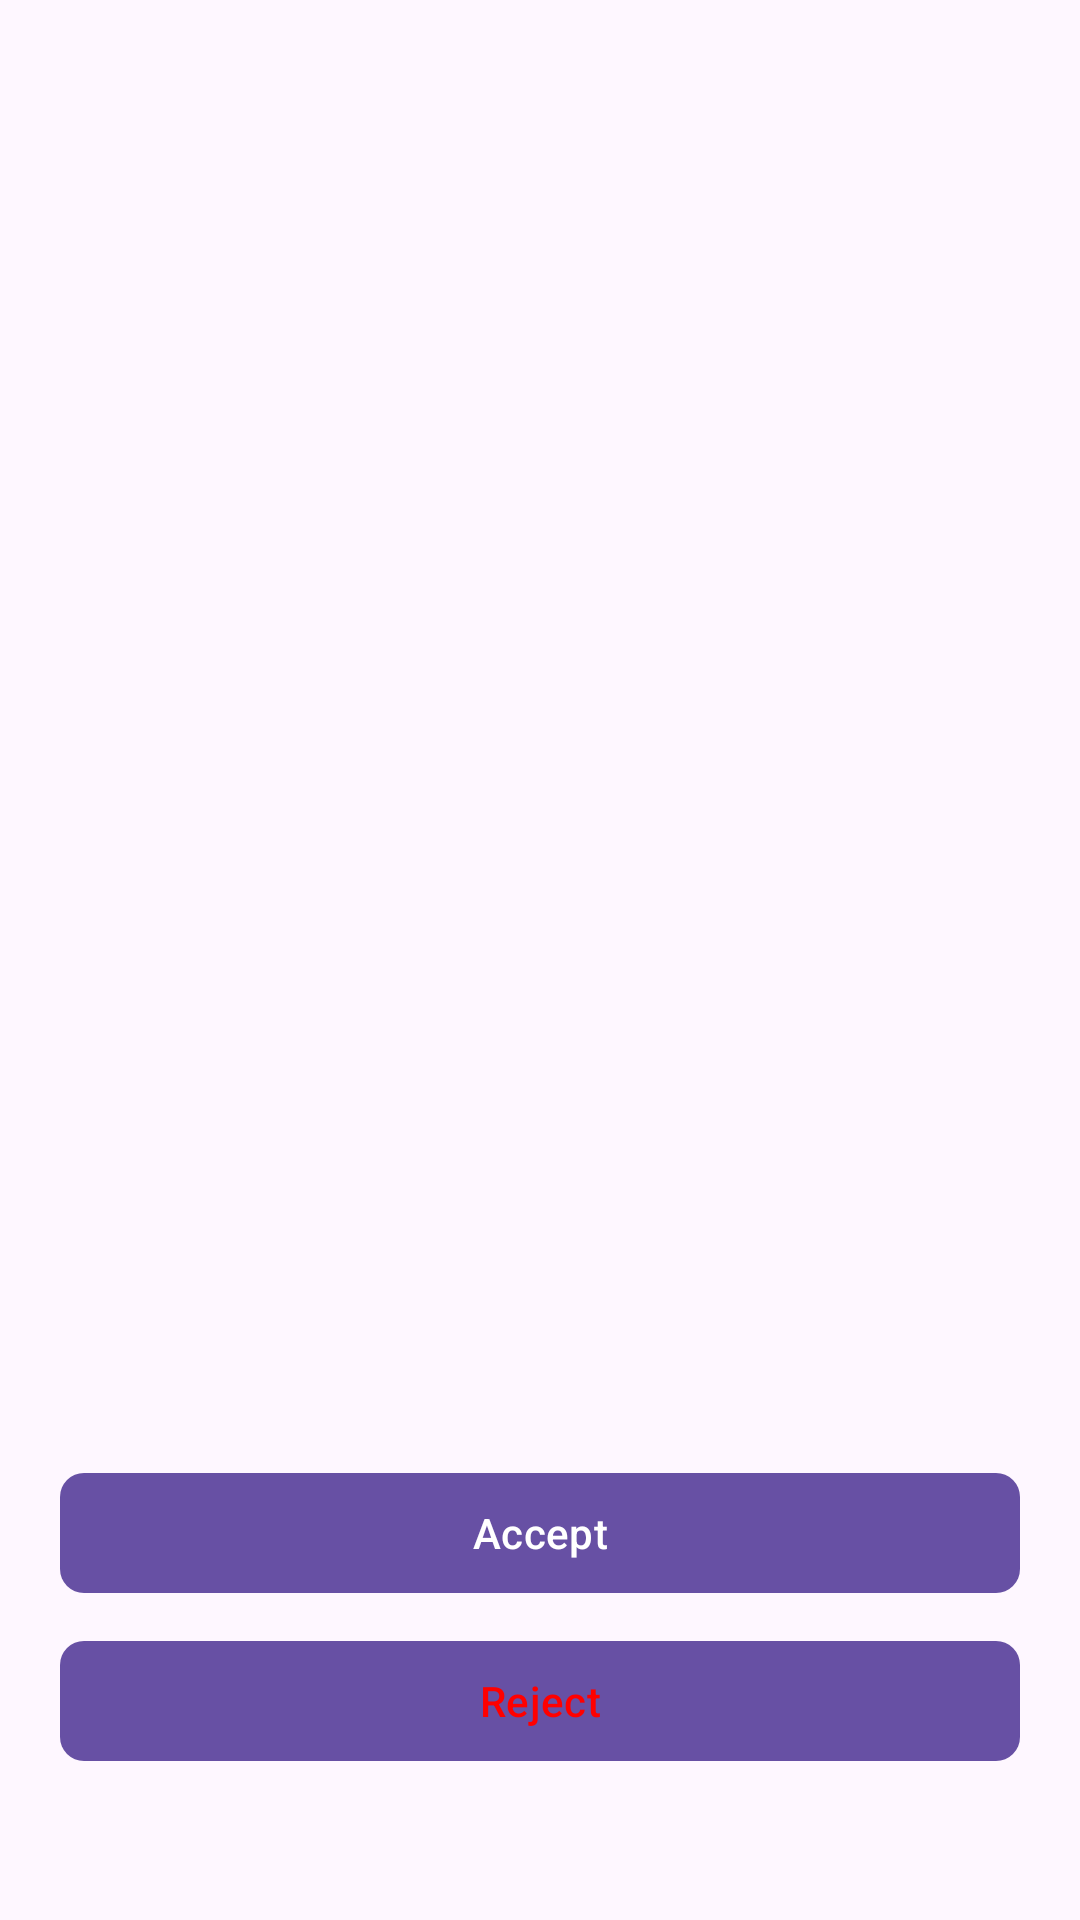

Layout XML and referenced resources for this Android screen:
<!-- AndroidManifest.xml: application theme Theme.MentalHealthProblemsApplication -->
<!-- res/layout/facility_custom_view_request_detail_dialog_layout.xml -->
<?xml version="1.0" encoding="utf-8"?>
<LinearLayout xmlns:android="http://schemas.android.com/apk/res/android"
    android:layout_width="match_parent"
    android:layout_height="wrap_content"
    xmlns:app="http://schemas.android.com/apk/res-auto"
    android:orientation="vertical"
    xmlns:tools="http://schemas.android.com/tools">

    <TextView
        android:layout_width="match_parent"
        android:layout_height="wrap_content"
        tools:text="@string/requesting_client_name"
        android:layout_margin="@dimen/padding_mini"
        android:padding="@dimen/padding_mini"
        android:id="@+id/facility_request_customer_name"/>

 <TextView
        android:layout_width="match_parent"
        android:layout_height="wrap_content"
        tools:text="@string/requesting_client_contact_number"
        android:layout_margin="@dimen/padding_mini"
        android:padding="@dimen/padding_mini"
        android:id="@+id/facility_request_customer_contact_number"/>

 <TextView
        android:layout_width="match_parent"
        android:layout_height="wrap_content"
        tools:text="@string/requesting_client_email"
        android:layout_margin="@dimen/padding_mini"
        android:padding="@dimen/padding_mini"
        android:id="@+id/facility_request_customer_email"/>

 <TextView
        android:layout_width="match_parent"
        android:layout_height="wrap_content"
        tools:text="@string/requesting_chosen_service_name"
        android:layout_margin="@dimen/padding_mini"
        android:padding="@dimen/padding_mini"
        android:id="@+id/facility_request_chosen_service_name"/>

 <TextView
        android:layout_width="match_parent"
        android:layout_height="wrap_content"
        tools:text="@string/requesting_chosen_service_type"
        android:layout_margin="@dimen/padding_mini"
        android:padding="@dimen/padding_mini"
        android:id="@+id/facility_request_chosen_service_type"/>

 <TextView
        android:layout_width="match_parent"
        android:layout_height="wrap_content"
        tools:text="@string/requesting_start_date"
        android:layout_margin="@dimen/padding_mini"
        android:padding="@dimen/padding_mini"
        android:id="@+id/facility_request_start_date"/>

 <TextView
        android:layout_width="match_parent"
        android:layout_height="wrap_content"
        tools:text="@string/requesting_service_price"
        android:layout_margin="@dimen/padding_mini"
        android:padding="@dimen/padding_mini"
        android:id="@+id/facility_request_service_price"/>

 <TextView
        android:layout_width="match_parent"
        android:layout_height="wrap_content"
        tools:text="@string/requesting_service_discounted_price"
        android:layout_margin="@dimen/padding_mini"
        android:padding="@dimen/padding_mini"
        android:id="@+id/facility_request_service_discounted_price"/>

 <TextView
        android:layout_width="match_parent"
        android:layout_height="wrap_content"
        tools:text="@tools:sample/lorem/random"
        android:lines="7"
        android:layout_margin="@dimen/padding_mini"
        android:padding="@dimen/padding_mini"
        android:id="@+id/facility_request_text"/>

 <TextView
        android:layout_width="match_parent"
        android:layout_height="wrap_content"
        tools:text="@string/requesting_date_created"
        android:layout_margin="@dimen/padding_mini"
        android:padding="@dimen/padding_mini"
        android:id="@+id/facility_request_date_created"/>

 <TextView
        android:layout_width="match_parent"
        android:layout_height="wrap_content"
        tools:text="@string/requesting_time_created"
        android:layout_margin="@dimen/padding_mini"
        android:padding="@dimen/padding_mini"
        android:id="@+id/facility_request_time_created"/>

    <com.google.android.material.button.MaterialButton
        android:layout_width="@dimen/button_width_xxl"
        android:layout_height="wrap_content"
        app:cornerRadius="@dimen/margin_mini"
        android:layout_gravity="center_horizontal"
        android:layout_margin="@dimen/padding_mini"
        android:text="@string/btn_accept_customer_request"
        android:id="@+id/btn_facility_accept_customer_request"/>


    <com.google.android.material.button.MaterialButton
        android:layout_width="@dimen/button_width_xxl"
        android:layout_height="wrap_content"
        app:cornerRadius="@dimen/margin_mini"
        android:layout_gravity="center_horizontal"
        android:layout_margin="@dimen/padding_mini"
        android:text="@string/btn_reject_customer_request"
        android:textColor="@color/red"
        android:id="@+id/btn_facility_reject_customer_request"/>


</LinearLayout>
<!-- resources referenced by this layout -->
<resources>
  <color name="red">#FF0000</color>
  <dimen name="button_width_xxl">320dp</dimen>
  <dimen name="margin_mini">8dp</dimen>
  <dimen name="padding_mini">4dp</dimen>
  <string name="btn_accept_customer_request">Accept</string>
  <string name="btn_reject_customer_request">Reject</string>
  <string name="requesting_chosen_service_name">Chosen service name: %s</string>
  <string name="requesting_chosen_service_type">Chosen service type: %s</string>
  <string name="requesting_client_contact_number">Customer contact number: %s</string>
  <string name="requesting_client_email">Customer email address: %s</string>
  <string name="requesting_client_name">Customer name: %s %s</string>
  <string name="requesting_date_created">Date created: %s</string>
  <string name="requesting_service_discounted_price">Requested service discounted price: €%s</string>
  <string name="requesting_service_price">Requested service price: €%s</string>
  <string name="requesting_start_date">Selected start date: %s</string>
  <string name="requesting_time_created">Time created: %s</string>
  <style name="Theme.MentalHealthProblemsApplication" parent="Base.Theme.MentalHealthProblemsApplication" />
  <style name="Base.Theme.MentalHealthProblemsApplication" parent="Theme.Material3.DayNight.NoActionBar">
          
          
      </style>
</resources>
